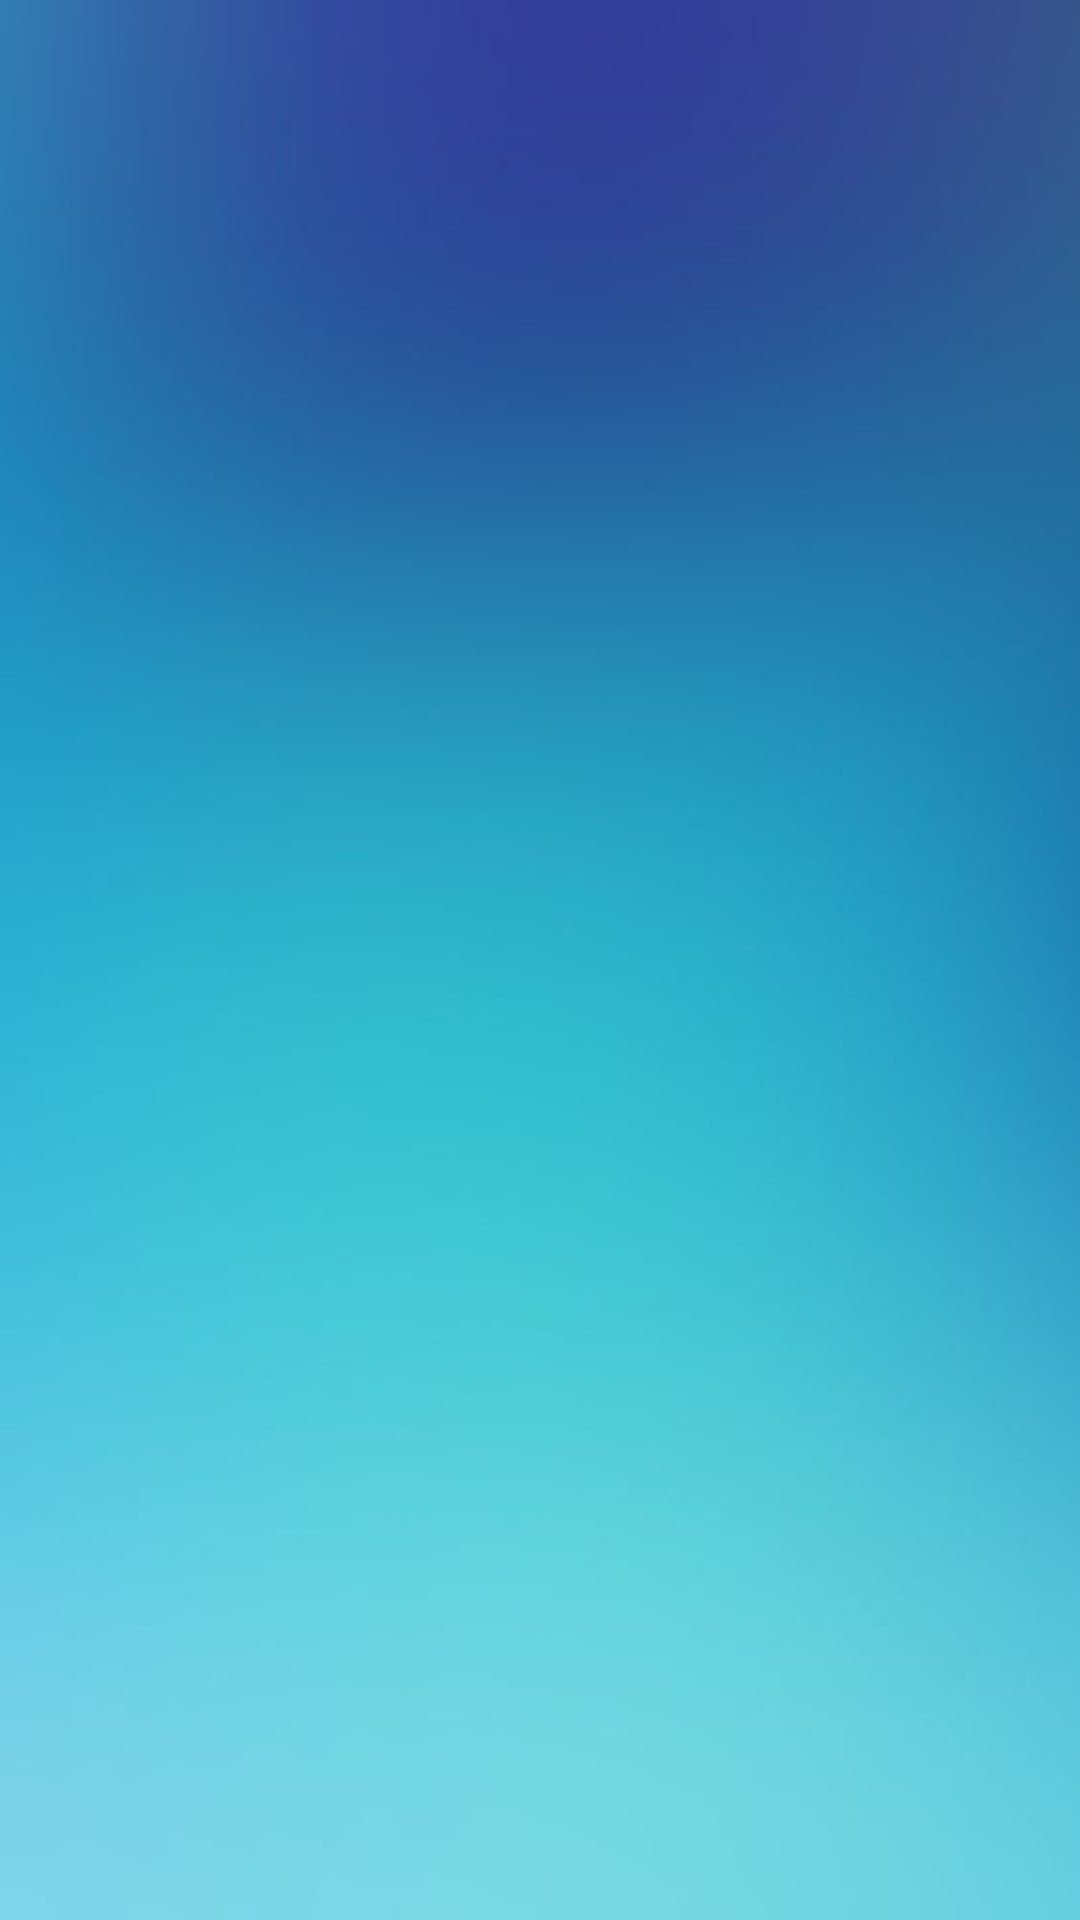

Here is an Android app screen rendered from its layout file. Give the layout XML and the strings, colors and styles it references.
<!-- AndroidManifest.xml: application theme AppTheme -->
<!-- res/layout/content_sub__exkul__seni_angkung.xml -->
<android.support.design.widget.CoordinatorLayout
    xmlns:android="http://schemas.android.com/apk/res/android"
    xmlns:card_view="http://schemas.android.com/apk/res-auto"
    xmlns:app="http://schemas.android.com/tools"
    android:layout_width="match_parent"
    android:layout_height="match_parent"
    android:background="@drawable/logi"
    android:fitsSystemWindows="true">


</android.support.design.widget.CoordinatorLayout>
<!-- resources referenced by this layout -->
<resources>
  <!-- drawable logi: png bitmap (drawable, 42366 bytes) -->
  <style name="AppTheme" parent="Theme.AppCompat.Light.DarkActionBar">
          
          <item name="windowNoTitle">true</item>
          <item name="windowActionBar">false</item>
          <item name="colorPrimary">@color/colorPrimary</item>
          <item name="colorPrimaryDark">@color/colorPrimaryDark</item>
          <item name="colorAccent">@color/colorAccent</item>
      </style>
  <color name="colorPrimary">#0099ff</color>
  <color name="colorPrimaryDark">#336699</color>
  <color name="colorAccent">#68efad</color>
</resources>
